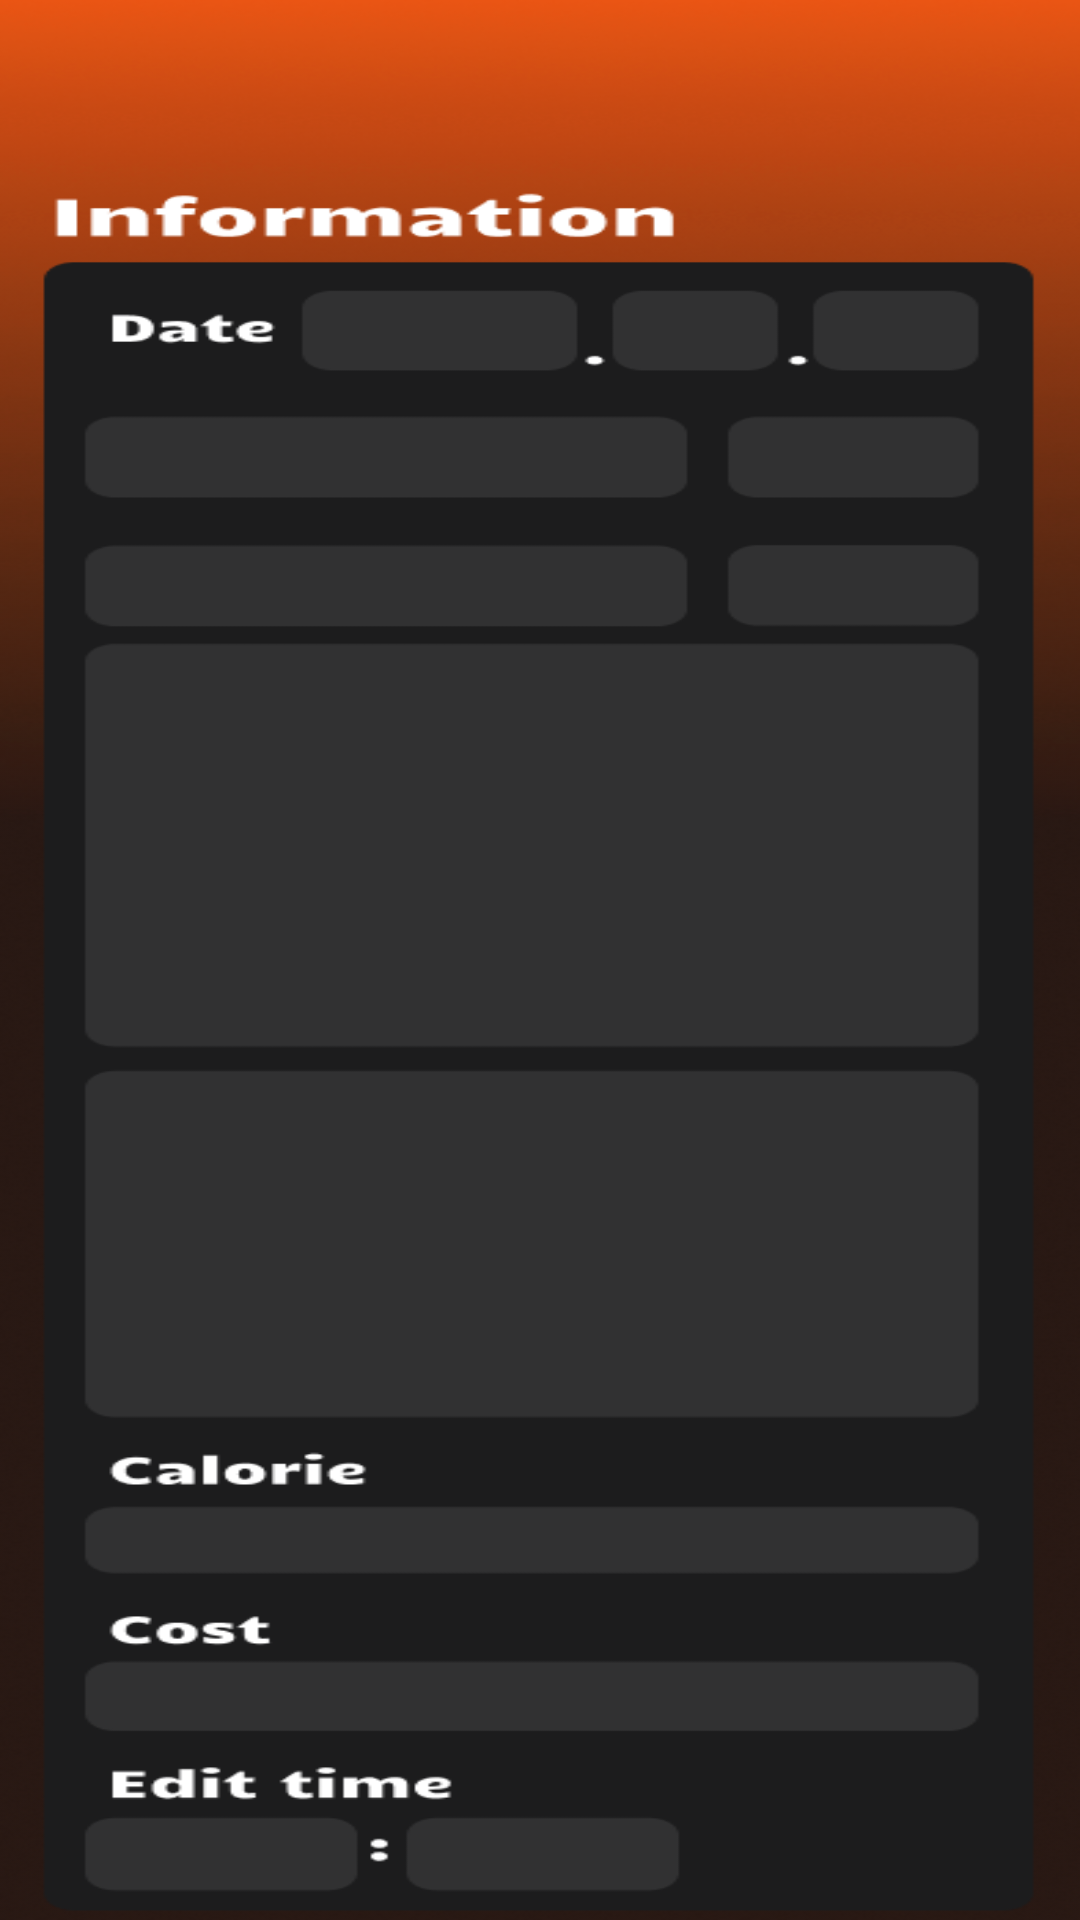

Android layout source for this screen:
<!-- AndroidManifest.xml: application theme Theme.MobileSoftware -->
<!-- res/layout/meal_fragment.xml -->
<LinearLayout
    xmlns:android="http://schemas.android.com/apk/res/android"
    xmlns:app="http://schemas.android.com/apk/res-auto"
    android:layout_width="match_parent"
    android:layout_height="match_parent"
    android:orientation="vertical"
    android:background="@drawable/background_meal">
    <LinearLayout
        android:layout_width="match_parent"
        android:layout_height="match_parent"
        android:orientation="horizontal"
        android:layout_marginTop="198dp">
        <TextView
            android:id="@+id/textYear"
            android:layout_width="wrap_content"
            android:layout_height="wrap_content"
            android:textColor="@color/white"
            android:textSize="24dp"
            android:fontFamily="@font/candal"
            android:layout_marginLeft="140dp"/>

        <TextView
            android:id="@+id/textMonth"
            android:layout_width="wrap_content"
            android:layout_height="wrap_content"
            android:textColor="@color/white"
            android:textSize="24dp"
            android:fontFamily="@font/candal"
            android:layout_marginLeft="48dp"/>

        <TextView
            android:id="@+id/textDay"
            android:layout_width="wrap_content"
            android:layout_height="wrap_content"
            android:textColor="@color/white"
            android:textSize="24dp"
            android:fontFamily="@font/candal"
            android:layout_marginLeft="48dp"/>
    </LinearLayout>

    <LinearLayout
        android:layout_width="match_parent"
        android:layout_height="match_parent"
        android:orientation="horizontal"
        android:layout_marginTop="38dp"
        android:layout_marginRight="10dp">
        <TextView
            android:id="@+id/textLocation"
            android:layout_width="match_parent"
            android:layout_height="match_parent"
            android:textColor="@color/white"
            android:textSize="24dp"

            android:layout_weight="1"
            android:textAlignment="center"
            />
        <TextView
            android:id="@+id/textMealtime"
            android:layout_width="100dp"

            android:layout_height="match_parent"
            android:textColor="@color/white"
            android:textSize="24dp"

            />
    </LinearLayout>

    <LinearLayout
        android:layout_width="match_parent"
        android:layout_height="match_parent"
        android:orientation="horizontal"
        android:layout_marginTop="47dp"
        android:layout_marginRight="10dp">
        <TextView
            android:id="@+id/textMealName"
            android:layout_width="match_parent"
            android:layout_height="match_parent"
            android:textColor="@color/white"
            android:fontFamily="@font/candal"
            android:textSize="22dp"
            android:layout_weight="1"
            android:textAlignment="center"
            />

        <TextView
            android:id="@+id/textMealType"
            android:layout_width="100dp"
            android:layout_height="match_parent"
            android:textColor="@color/white"

            android:textSize="24dp"
            />
    </LinearLayout>

    <ImageView
        android:id="@+id/imageMeal"
        android:layout_width="300dp"
        android:layout_height="200dp"
        android:layout_gravity="center"
        android:layout_marginTop="40dp"
        android:adjustViewBounds="true"
        android:scaleType="fitCenter"
        android:layout_marginBottom="20dp"
        />

    <TextView
        android:id="@+id/textMealOpinion"
        android:layout_width="320dp"
        android:layout_height="190dp"
        android:layout_marginLeft="45dp"
        android:fontFamily="@font/candal"
        android:layout_marginTop="30dp"
        android:textColor="@color/white"
        android:textSize="24dp"
        />

    <TextView
        android:id="@+id/textCalorie"
        android:layout_width="match_parent"
        android:layout_height="match_parent"
        android:textColor="@color/white"
        android:textSize="24dp"
        android:fontFamily="@font/candal"
        android:textAlignment="center"
        android:layout_marginTop="77dp"/>

    <TextView
        android:id="@+id/textCost"
        android:layout_width="match_parent"
        android:layout_height="match_parent"
        android:textColor="@color/white"
        android:textSize="24dp"
        android:fontFamily="@font/candal"
        android:textAlignment="center"
        android:layout_marginTop="63dp"/>
    <LinearLayout
        android:layout_width="match_parent"
        android:layout_height="wrap_content"
        android:orientation="horizontal"
        android:layout_marginTop="53dp">
        <TextView
            android:id="@+id/textHour"
            android:layout_width="wrap_content"
            android:layout_height="wrap_content"
            android:textColor="@color/white"
            android:textSize="24dp"
            android:fontFamily="@font/candal"
            android:layout_marginLeft="60dp"/>

        <TextView
            android:id="@+id/textMinute"
            android:layout_width="wrap_content"
            android:layout_height="wrap_content"
            android:textColor="@color/white"
            android:textSize="24dp"
            android:fontFamily="@font/candal"
            android:layout_marginLeft="100dp"/>
    </LinearLayout>

</LinearLayout>
<!-- resources referenced by this layout -->
<resources>
  <color name="white">#FFFFFFFF</color>
  <!-- drawable background_meal: png bitmap (drawable, 98209 bytes) -->
  <style name="Theme.MobileSoftware" parent="Base.Theme.MobileSoftware" />
  <style name="Base.Theme.MobileSoftware" parent="Theme.AppCompat.Light.NoActionBar">
          
          
      </style>
</resources>
